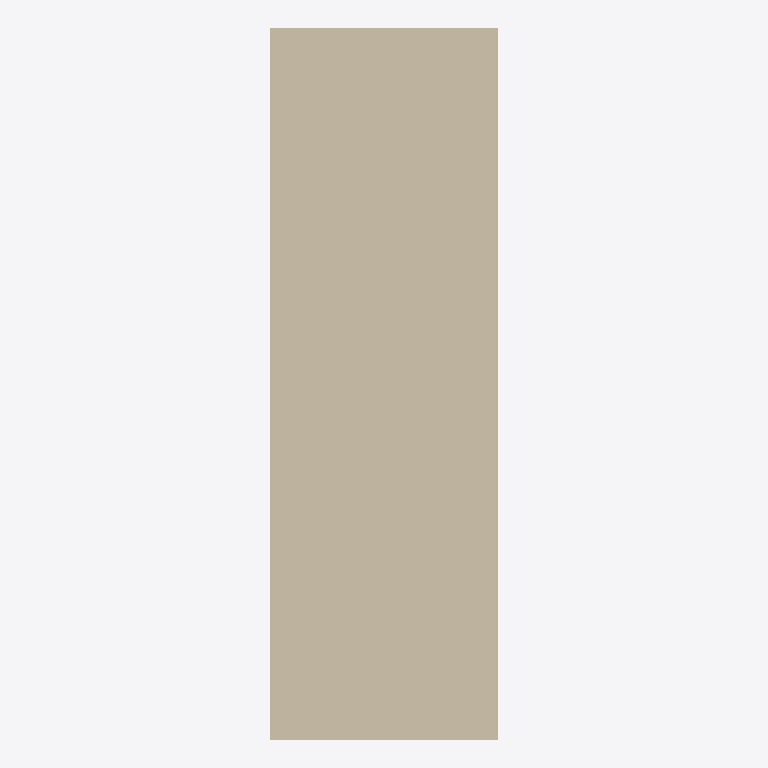
Plan cut of the same IFC building model at storey 'Default Level' (level 0.00 m, cut at 1.40 m), seen from above with north up, elements coloured by IFC class: 1 wall (beige). Cut surfaces are drawn darker.
Extent 320.2 m × 1000.0 m × 3000.0 m (x, y, z). Storeys (1): Default Level at 0.00 m. Elements (1): 1 IfcWall.

HEADER;
FILE_DESCRIPTION(('ViewDefinition [ReferenceView_V1.2]'),'2;1');
FILE_NAME('C:\\Users\\panz\\Implenia AG\\Innosuisse - Intelligent Configurator - Dokumente','2024-09-19T16:34:03',('panz'),('ZHAW'),'ggIFC v24.7.17.7 by Geometry Gym Pty Ltd built 2','ggRhinoIFC v24.7.17.7 - Rhino7 Grasshopper3d Plu','None');
FILE_SCHEMA(('IFC4'));
ENDSEC;
DATA;
#11=IFCPROJECT('21O$h_V1XCvRI4bqO5ntMd',$,'IMPLENIA X ZHAW','Industrialized Construction',$,'IMPLENIA X ZHAW','tbd',(#555),#12);
#15=IFCSITE('15EXa66Cz0rvfIWT3OznoO',$,'Default Implenia Site','A Potential Site',$,#32,$,$,.ELEMENT.,$,$,0.0,'Parcel Number',$);
#36=IFCBUILDING('05gkfKFs5C6Qal09I7Tlog',$,'Implenia_Default',$,'Implenia_Default',#48,$,'Implenia Industrialized Construction Building',$,$,$,#40);
#52=IFCBUILDINGSTOREY('2vFhGjl7z6YvmwjWK_W5X3',$,'Default Level',$,$,#51,$,$,$,0.0);
#635=IFCWALL('1wS3PyZ9rFNxM0TkvnmG$E',$,'WAL_24_STD_REN',$,$,#678,#706,$,$);
ENDSEC;
